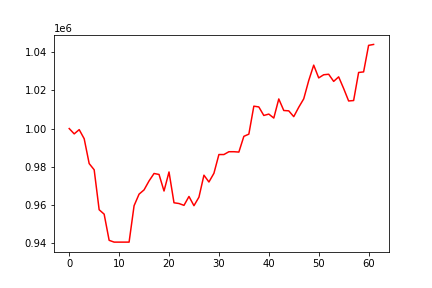

Source data for this figure (header and first rows):
, 0
0, 1000000
1, 997210
2, 999437
3, 994660
4, 981637
5, 978377
6, 957415
7, 955102
8, 941376
9, 940434
10, 940434
11, 940434
12, 940434
13, 959537
14, 965596
15, 967832
16, 972527
17, 976432
18, 975928
19, 967244
20, 977232
21, 961069
22, 960679
23, 959719
24, 964386
25, 959534
26, 964012
27, 975537
28, 971971
29, 976532
30, 986372
31, 986372
32, 987842
33, 987850
34, 987668
35, 995916
36, 997071
37, 1011745
38, 1011342
39, 1006863
40, 1007596
41, 1005508
42, 1015529
43, 1009475
44, 1009292
45, 1006249
46, 1011169
47, 1015594
48, 1025170
49, 1033265
50, 1026571
51, 1028215
52, 1028488
53, 1024745
54, 1027118
55, 1021016
56, 1014471
57, 1014699
58, 1029414
59, 1029723
... 2 more rows
